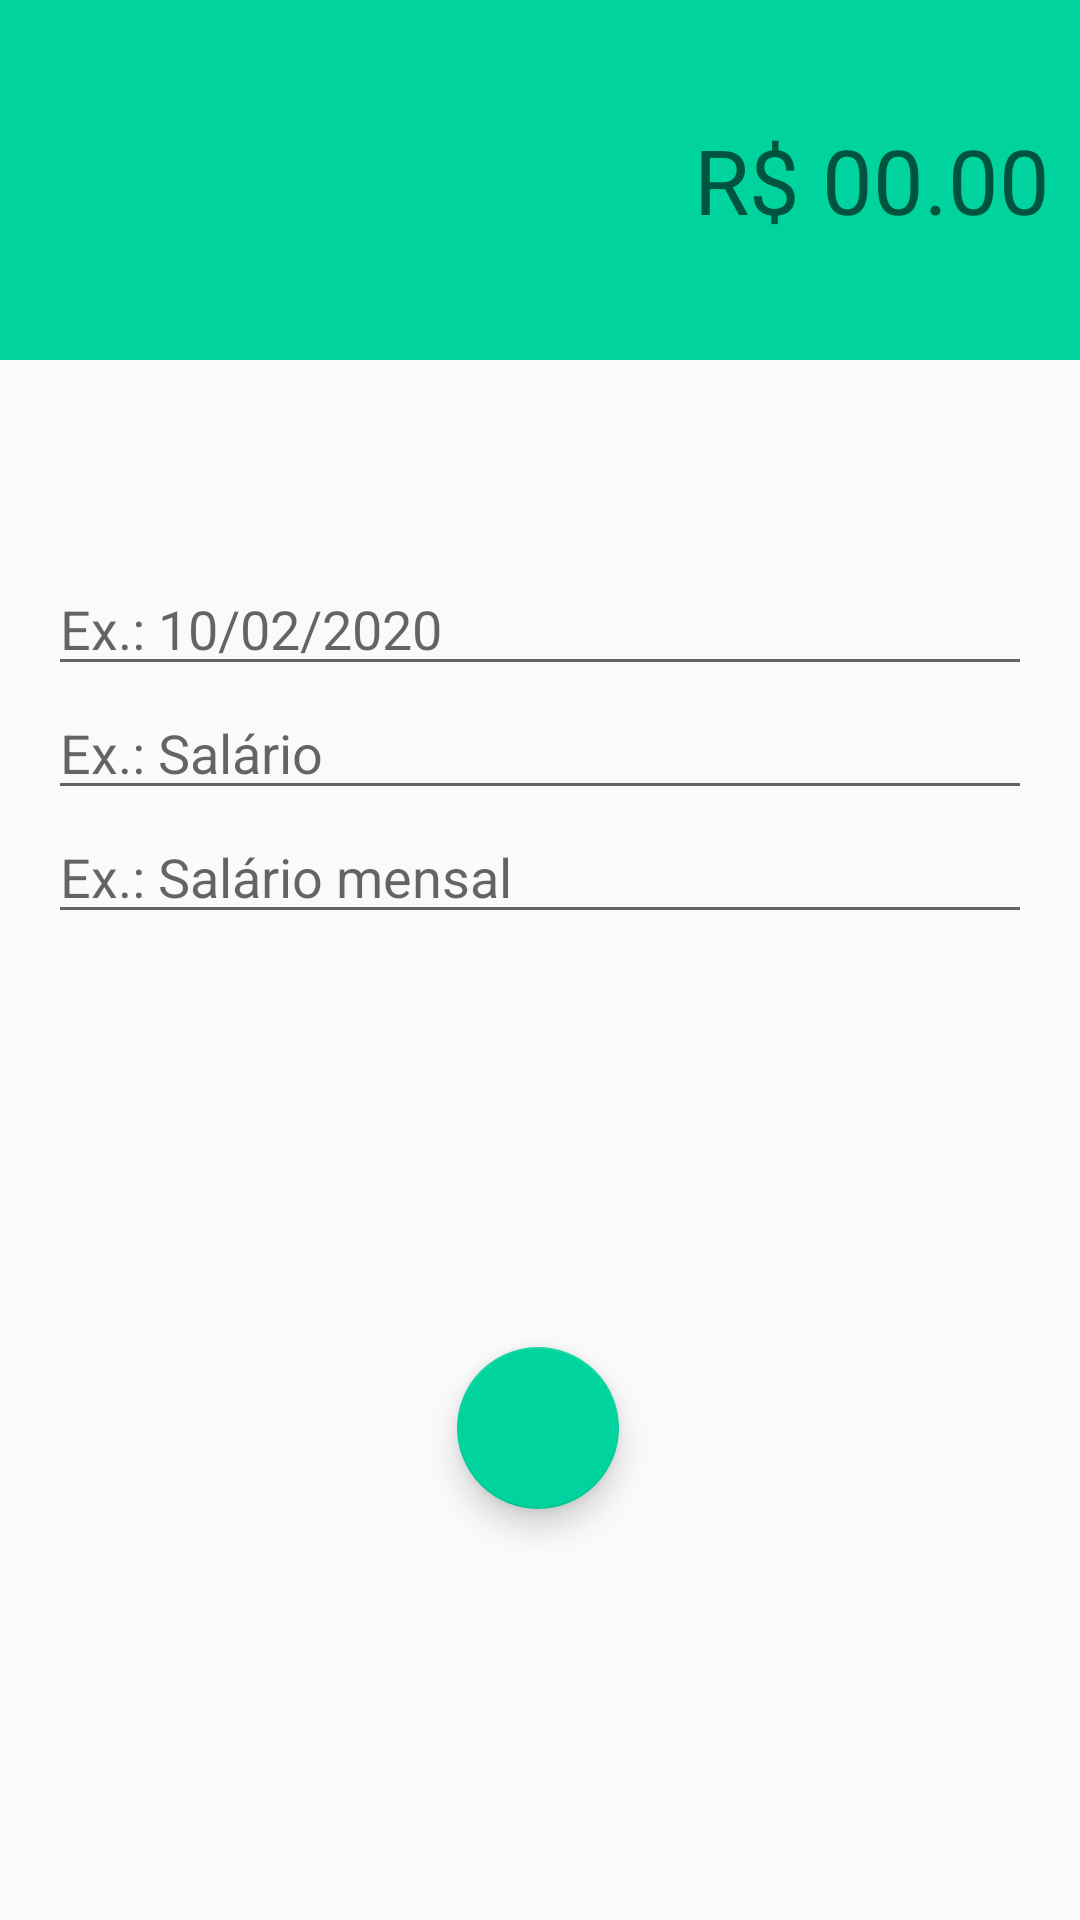

Layout XML and referenced resources for this Android screen:
<!-- AndroidManifest.xml: activity theme receitaTheme -->
<!-- res/layout/activity_receitas.xml -->
<?xml version="1.0" encoding="utf-8"?>
<androidx.constraintlayout.widget.ConstraintLayout xmlns:android="http://schemas.android.com/apk/res/android"
    xmlns:app="http://schemas.android.com/apk/res-auto"
    xmlns:tools="http://schemas.android.com/tools"
    android:layout_width="match_parent"
    android:layout_height="match_parent"
    tools:context=".activity.ReceitasActivity">

    <LinearLayout
        android:id="@+id/linearLayout"
        android:layout_width="0dp"
        android:layout_height="120dp"
        android:background="@color/colorPrimaryReceita"
        android:gravity="center"
        android:orientation="vertical"
        android:padding="10dp"
        app:layout_constraintEnd_toEndOf="parent"
        app:layout_constraintStart_toStartOf="parent"
        app:layout_constraintTop_toTopOf="parent">

        <EditText
            android:id="@+id/editValor"
            android:layout_width="match_parent"
            android:layout_height="wrap_content"
            android:background="@android:color/transparent"
            android:ems="10"
            android:hint="R$ 00.00"
            android:inputType="number|numberDecimal"
            android:textAlignment="textEnd"
            android:textColor="@android:color/white"
            android:textSize="30sp"
            android:gravity="end" />
    </LinearLayout>

    <com.google.android.material.textfield.TextInputLayout
        android:id="@+id/textInputLayout4"
        android:layout_width="409dp"
        android:layout_height="wrap_content"
        app:layout_constraintBottom_toTopOf="@+id/editCategoria"
        app:layout_constraintEnd_toEndOf="parent"
        app:layout_constraintStart_toStartOf="parent"
        app:layout_constraintTop_toBottomOf="@+id/editData">

    </com.google.android.material.textfield.TextInputLayout>

    <com.google.android.material.textfield.TextInputLayout
        android:id="@+id/textInputLayout5"
        android:layout_width="409dp"
        android:layout_height="wrap_content"
        app:layout_constraintBottom_toTopOf="@+id/editDescricao"
        app:layout_constraintEnd_toEndOf="parent"
        app:layout_constraintStart_toStartOf="parent"
        app:layout_constraintTop_toBottomOf="@+id/editCategoria">

    </com.google.android.material.textfield.TextInputLayout>

    <com.google.android.material.textfield.TextInputLayout
        android:id="@+id/textInputLayout6"
        android:layout_width="409dp"
        android:layout_height="wrap_content"
        app:layout_constraintBottom_toBottomOf="parent"
        app:layout_constraintEnd_toEndOf="parent"
        app:layout_constraintStart_toStartOf="parent"
        app:layout_constraintTop_toBottomOf="@+id/editDescricao">

    </com.google.android.material.textfield.TextInputLayout>

    <com.google.android.material.textfield.TextInputEditText
        android:id="@+id/editCategoria"
        android:layout_width="match_parent"
        android:layout_height="wrap_content"
        android:layout_marginStart="16dp"
        android:layout_marginLeft="16dp"
        android:layout_marginEnd="16dp"
        android:layout_marginRight="16dp"
        android:hint="Ex.: Salário"
        app:layout_constraintBottom_toTopOf="@+id/textInputLayout5"
        app:layout_constraintEnd_toEndOf="parent"
        app:layout_constraintHorizontal_bias="1.0"
        app:layout_constraintStart_toStartOf="parent"
        app:layout_constraintTop_toBottomOf="@+id/textInputLayout4" />

    <com.google.android.material.textfield.TextInputEditText
        android:id="@+id/editData"
        android:layout_width="match_parent"
        android:layout_height="wrap_content"
        android:layout_marginStart="16dp"
        android:layout_marginLeft="16dp"
        android:layout_marginEnd="16dp"
        android:layout_marginRight="16dp"
        android:hint="Ex.: 10/02/2020"
        app:layout_constraintBottom_toTopOf="@+id/textInputLayout4"
        app:layout_constraintEnd_toEndOf="parent"
        app:layout_constraintHorizontal_bias="1.0"
        app:layout_constraintStart_toStartOf="parent"
        app:layout_constraintTop_toBottomOf="@+id/linearLayout"
        app:layout_constraintVertical_bias="0.17000002"
        app:layout_constraintVertical_chainStyle="packed" />

    <com.google.android.material.textfield.TextInputEditText
        android:id="@+id/editDescricao"
        android:layout_width="match_parent"
        android:layout_height="wrap_content"
        android:layout_marginStart="16dp"
        android:layout_marginLeft="16dp"
        android:layout_marginEnd="16dp"
        android:layout_marginRight="16dp"
        android:hint="Ex.: Salário mensal"
        app:layout_constraintBottom_toTopOf="@+id/textInputLayout6"
        app:layout_constraintEnd_toEndOf="parent"
        app:layout_constraintHorizontal_bias="1.0"
        app:layout_constraintStart_toStartOf="parent"
        app:layout_constraintTop_toBottomOf="@+id/textInputLayout5" />

    <com.google.android.material.floatingactionbutton.FloatingActionButton
        android:id="@+id/fabSalvar"
        android:layout_width="54dp"
        android:layout_height="65dp"
        android:clickable="true"
        app:layout_constraintBottom_toBottomOf="parent"
        app:layout_constraintEnd_toEndOf="parent"
        app:layout_constraintHorizontal_bias="0.498"
        app:layout_constraintStart_toStartOf="parent"
        app:layout_constraintTop_toBottomOf="@+id/textInputLayout6"
        app:layout_constraintVertical_bias="0.501"
        app:srcCompat="@drawable/ic_check_whrite_24dp" />

</androidx.constraintlayout.widget.ConstraintLayout>
<!-- resources referenced by this layout -->
<resources>
  <color name="colorPrimaryReceita">#00D39E</color>
  <style name="receitaTheme" parent="Theme.AppCompat.Light.NoActionBar">
          <item name="windowActionBar">false</item>
          <item name="windowNoTitle">true</item>
          <item name="colorPrimary">@color/colorPrimaryReceita</item>
          <item name="colorPrimaryDark">@color/colorDarkReceita</item>
          <item name="colorAccent">@color/colorAccentReceita</item>
      </style>
  <color name="colorDarkReceita">#00BE8B</color>
  <color name="colorAccentReceita">#00D39E</color>
</resources>
